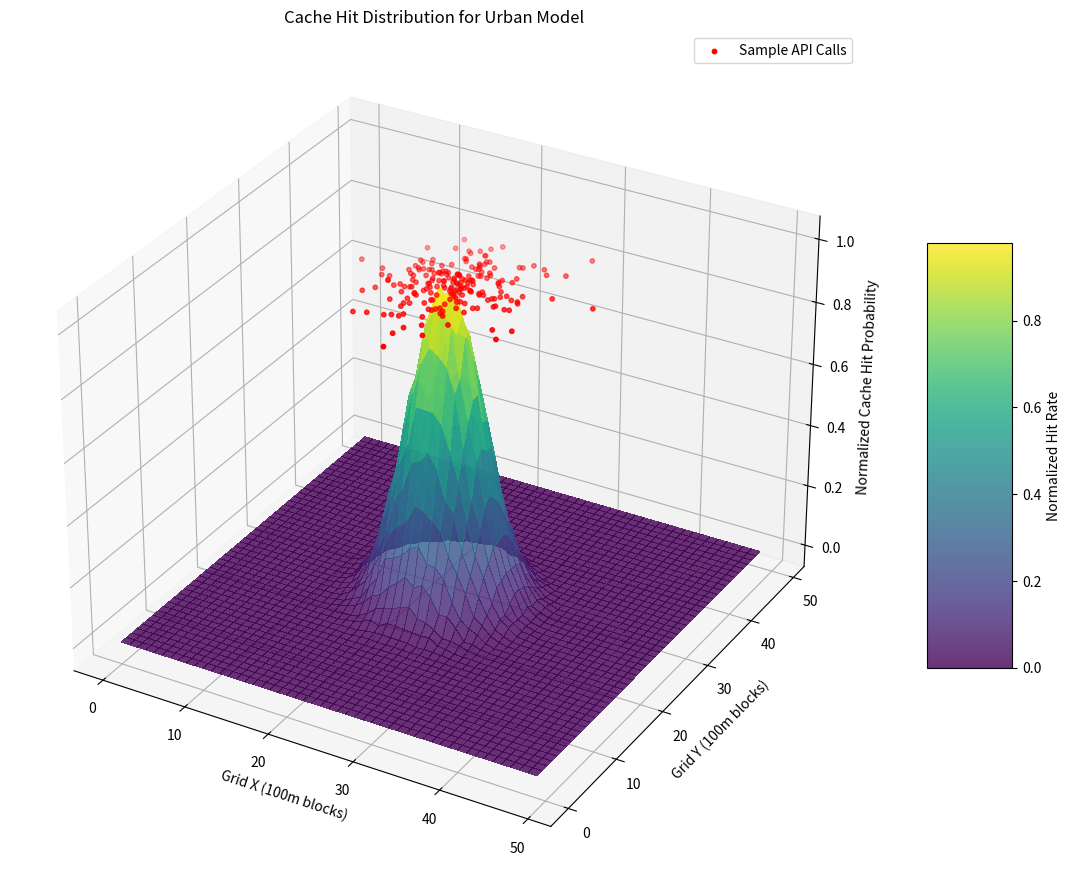
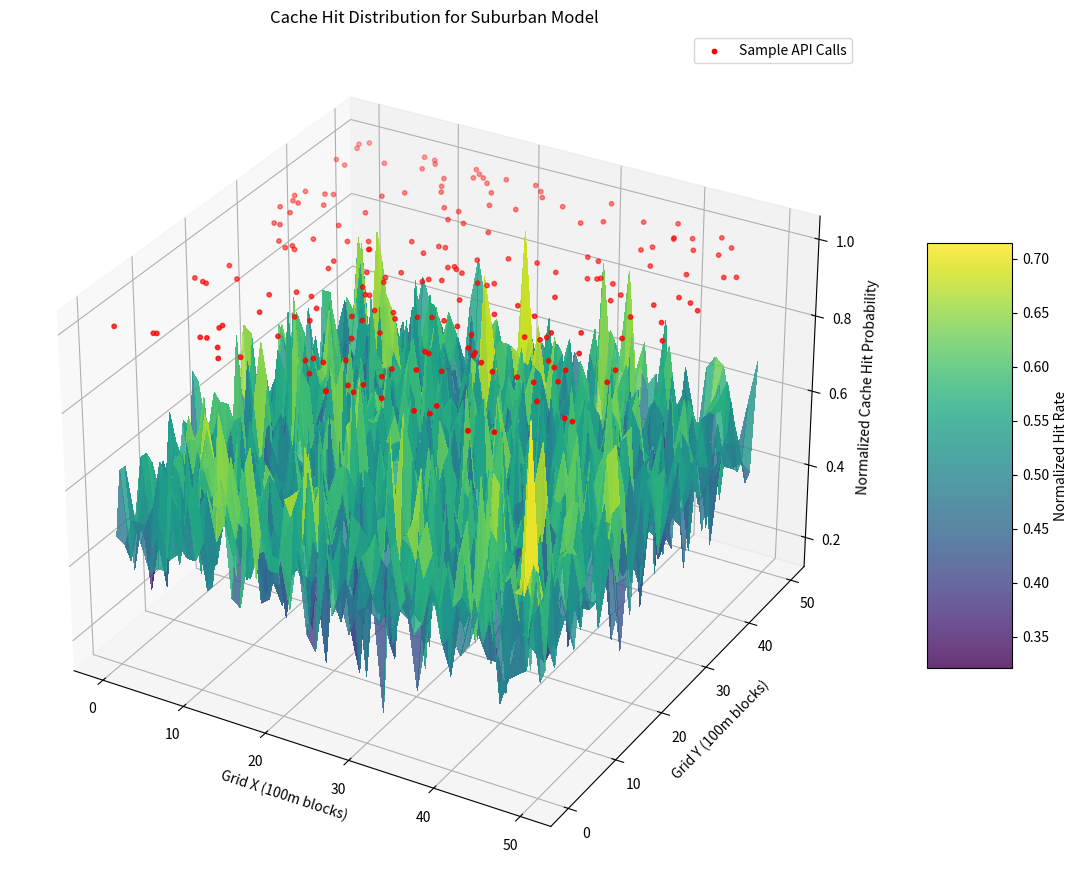
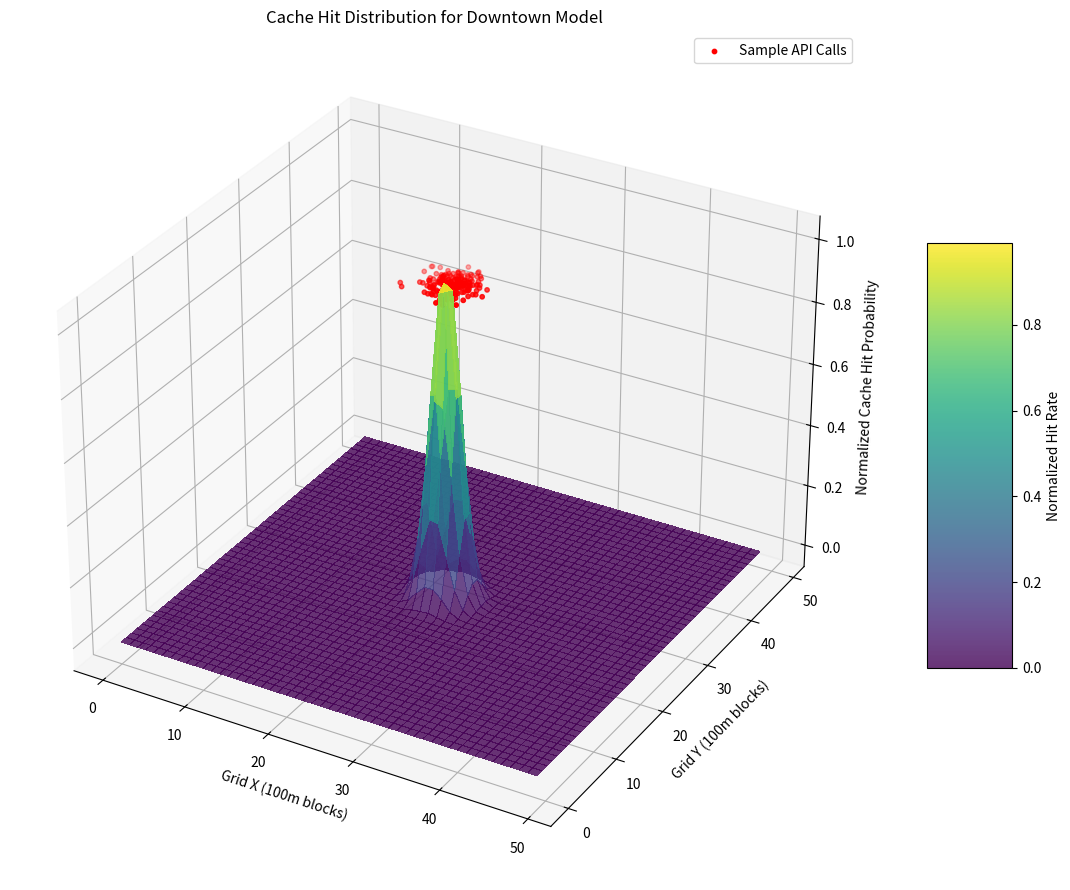
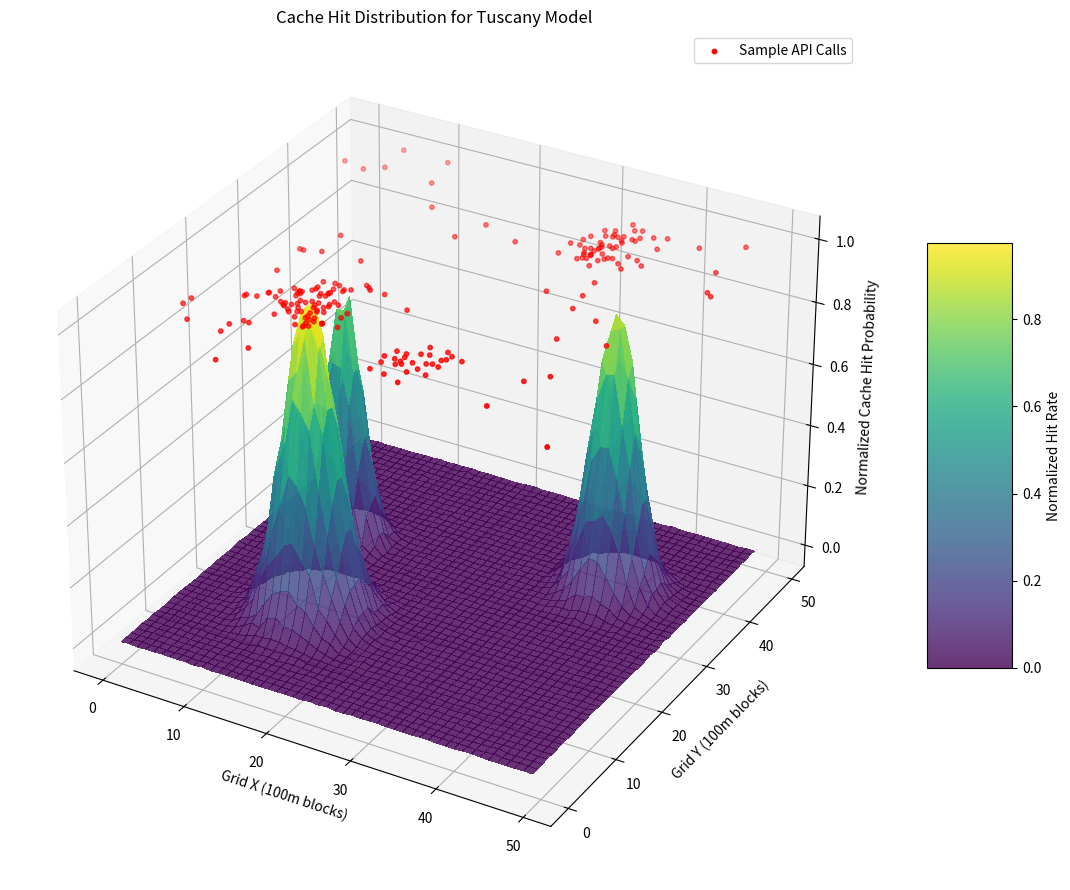
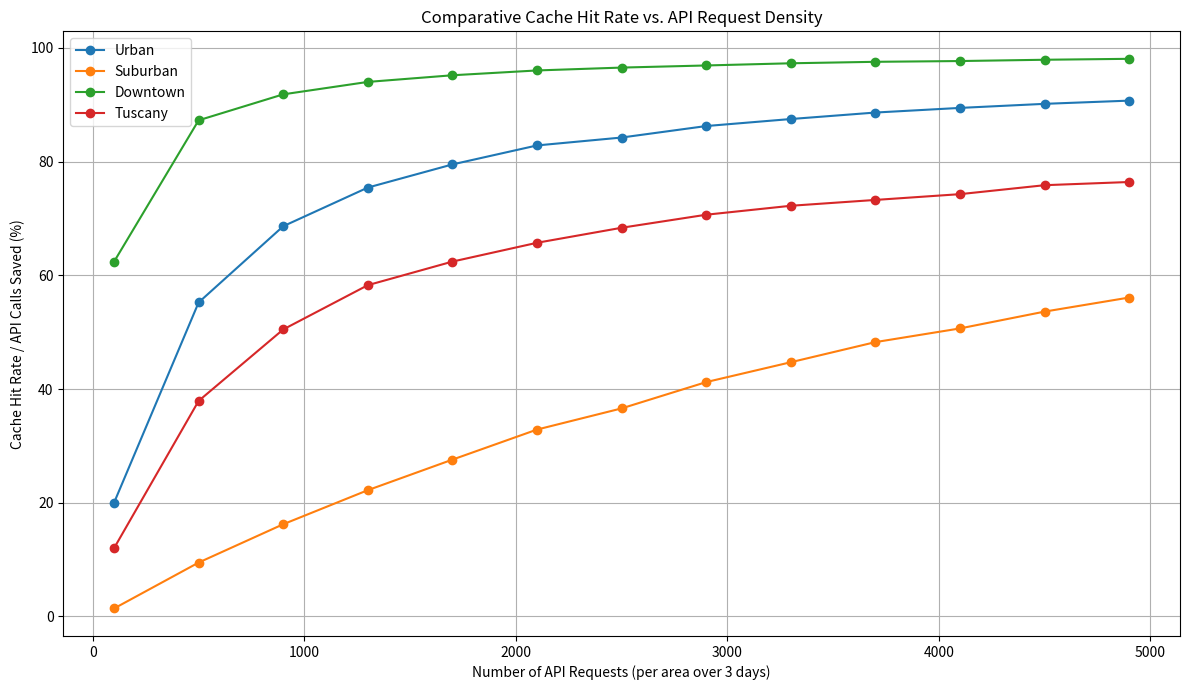

Reproduce these figures in Python, in order.
import random
from collections import defaultdict
import numpy as np
import matplotlib.pyplot as plt
from matplotlib import cm
from mpl_toolkits.mplot3d import Axes3D

# --- Simulation Config ---
GRID_SIZE_METERS = 100
AREA_SIZE_METERS = 5000  # Total area: 5000 x 5000 meters
GRID_CELLS = int(AREA_SIZE_METERS / GRID_SIZE_METERS)  # 50
NUM_CELLS = GRID_CELLS * GRID_CELLS  # 2500 cells
CACHE_DURATION_MINUTES = 3 * 24 * 60  # 3 days

# Number of simulation rounds for different densities
DENSITY_VALUES = list(range(100, 5001, 400))  # From 100 to 5,000 calls
SIMULATION_RUNS = 5  # Average across multiple runs for smoothing

# --- Distribution Models ---
DISTRIBUTION_MODELS = {
    "Urban": {"type": "gaussian", "mean": 2500, "std": 400},
    "Suburban": {"type": "uniform", "min": 0, "max": AREA_SIZE_METERS},
    "Downtown": {"type": "gaussian", "mean": 2500, "std": 150},
    "Tuscany": {
        "type": "composite",
        "cities": [
            {"name": "Florence", "center": (1500, 1500), "std": 300, "weight": 0.4},
            {"name": "Pisa", "center": (4000, 3500), "std": 250, "weight": 0.25},
            {"name": "Lucca", "center": (1000, 3000), "std": 200, "weight": 0.15},
        ],
        "suburban_weight": 0.2,
    }
}
JITTER_STRENGTH = 50 # small random offset in meters

# Helper
def get_grid_cell(x, y):
    return (int(x // GRID_SIZE_METERS), int(y // GRID_SIZE_METERS))

def get_coordinates(model_params):
    """Generates coordinates based on the specified distribution model."""
    model_type = model_params["type"]
    
    if model_type == "gaussian":
        mean, std = model_params["mean"], model_params["std"]
        x_base, y_base = random.gauss(mean, std), random.gauss(mean, std)
    
    elif model_type == "uniform":
        min_val, max_val = model_params["min"], model_params["max"]
        x_base, y_base = random.uniform(min_val, max_val), random.uniform(min_val, max_val)

    elif model_type == "composite":
        is_suburban = random.random() < model_params["suburban_weight"]
        if not is_suburban:
            cities = model_params["cities"]
            city_weights = [city["weight"] for city in cities]
            total_city_weight = sum(city_weights)
            normalized_weights = [w / total_city_weight for w in city_weights]
            
            chosen_city = random.choices(cities, weights=normalized_weights, k=1)[0]
            
            center_x, center_y = chosen_city["center"]
            std = chosen_city["std"]
            x_base, y_base = random.gauss(center_x, std), random.gauss(center_y, std)
        else:
            x_base, y_base = random.uniform(0, AREA_SIZE_METERS), random.uniform(0, AREA_SIZE_METERS)
            
    # Add jitter and clamp to bounds
    x = x_base + random.uniform(-JITTER_STRENGTH, JITTER_STRENGTH)
    y = y_base + random.uniform(-JITTER_STRENGTH, JITTER_STRENGTH)
    x = min(max(x, 0), AREA_SIZE_METERS - 1)
    y = min(max(y, 0), AREA_SIZE_METERS - 1)
    
    return x, y

def simulate_density(num_calls, model_params):
    heat_map = defaultdict(int)
    total_hits = 0
    total_calls = 0
    total_misses = 0

    for _ in range(SIMULATION_RUNS):
        cache = defaultdict(list)
        cache_hits = 0
        cache_misses = 0

        for _ in range(num_calls):
            timestamp = random.randint(0, CACHE_DURATION_MINUTES)
            x, y = get_coordinates(model_params)
            cell = get_grid_cell(x, y)

            cached_times = cache[cell]
            hit = any(timestamp - t <= CACHE_DURATION_MINUTES for t in cached_times)

            if hit:
                cache_hits += 1
            else:
                cache_misses += 1
                cache[cell].append(timestamp)

            heat_map[cell] += int(hit)

        total_hits += cache_hits
        total_misses += cache_misses
        total_calls += (cache_hits + cache_misses)

    average_hit_rate = (total_hits / total_calls) if total_calls else 0
    per_cell_avg_hits = {k: v / SIMULATION_RUNS for k, v in heat_map.items()}

    return average_hit_rate, per_cell_avg_hits, total_hits, total_misses

# --- Main Simulation Loop ---
all_hit_rates = {}

for model_name, model_params in DISTRIBUTION_MODELS.items():
    print(f"--- Running Simulation for {model_name} Distribution ---")
    
    hit_rates = []
    density_values = []
    grid_hit_matrix = np.zeros((GRID_CELLS, GRID_CELLS))
    
    # For plotting random points
    sample_coords = []

    for density in DENSITY_VALUES:
        print(f"Simulating density: {density} calls...")

        avg_hit_rate, per_cell_hits, _, _ = simulate_density(density, model_params)
        hit_rates.append(avg_hit_rate)
        density_values.append(density)

        for (x, y), hits in per_cell_hits.items():
            if 0 <= x < GRID_CELLS and 0 <= y < GRID_CELLS:
                grid_hit_matrix[y][x] += hits
        
        # Collect a sample of coordinates for the highest density plot
        if density == DENSITY_VALUES[-1]:
            for _ in range(200): # Sample 200 points
                sample_coords.append(get_coordinates(model_params))

    all_hit_rates[model_name] = hit_rates
    
    max_hits = np.max(grid_hit_matrix)
    grid_hit_matrix_normalized = grid_hit_matrix / max_hits if max_hits > 0 else grid_hit_matrix

    # --- 3D Plotting ---
    fig = plt.figure(figsize=(14, 9))
    ax = fig.add_subplot(111, projection='3d')

    X = np.arange(0, GRID_CELLS)
    Y = np.arange(0, GRID_CELLS)
    X, Y = np.meshgrid(X, Y)
    Z = grid_hit_matrix_normalized

    surf = ax.plot_surface(X, Y, Z, cmap=cm.viridis, rstride=1, cstride=1, linewidth=0, antialiased=False, alpha=0.8)
    
    # Plot sample points
    if sample_coords:
        xs, ys = zip(*sample_coords)
        grid_xs = [x / GRID_SIZE_METERS for x in xs]
        grid_ys = [y / GRID_SIZE_METERS for y in ys]
        ax.scatter(grid_ys, grid_xs, zs=1.0, zdir='z', c='red', s=10, label='Sample API Calls')

    ax.set_xlabel('Grid X (100m blocks)')
    ax.set_ylabel('Grid Y (100m blocks)')
    ax.set_zlabel('Normalized Cache Hit Probability')
    ax.set_title(f'Cache Hit Distribution for {model_name} Model')
    ax.legend()
    fig.colorbar(surf, shrink=0.5, aspect=5, label='Normalized Hit Rate')
    plt.tight_layout()
    plt.show()

# --- Summary Plot ---
plt.figure(figsize=(12, 7))
for model_name, rates in all_hit_rates.items():
    plt.plot(DENSITY_VALUES, [r * 100 for r in rates], marker='o', linestyle='-', label=model_name)

plt.title('Comparative Cache Hit Rate vs. API Request Density')
plt.xlabel('Number of API Requests (per area over 3 days)')
plt.ylabel('Cache Hit Rate / API Calls Saved (%)')
plt.legend()
plt.grid(True)
plt.tight_layout()
plt.show()

# --- Final Text Overview ---
print("\n--- Cache Performance Summary ---")

scenarios = {
    "Urban (City)": {"model": "Downtown", "calls": 5000},
    "Mid-Density": {"model": "Urban", "calls": 2500},
    "Rural": {"model": "Suburban", "calls": 500},
    "Tuscany Region": {"model": "Tuscany", "calls": 3000},
}

for name, scenario in scenarios.items():
    model_params = DISTRIBUTION_MODELS[scenario["model"]]
    num_calls = scenario["calls"]
    
    # Run a dedicated simulation for the summary
    _, _, total_hits, total_misses = simulate_density(num_calls, model_params)
    total_calls = total_hits + total_misses
    hit_rate_percent = (total_hits / total_calls * 100) if total_calls else 0
    miss_rate_percent = (total_misses / total_calls * 100) if total_calls else 0

    print(f"\n--- {name} Simulation ---")
    print(f"Total API Calls: {total_calls}")
    print(f"Cache Hits: {total_hits} ({hit_rate_percent:.2f}%)")
    print(f"Cache Misses: {total_misses} ({miss_rate_percent:.2f}%)")
    print(f"Estimated API Calls Saved: {hit_rate_percent:.2f}%")